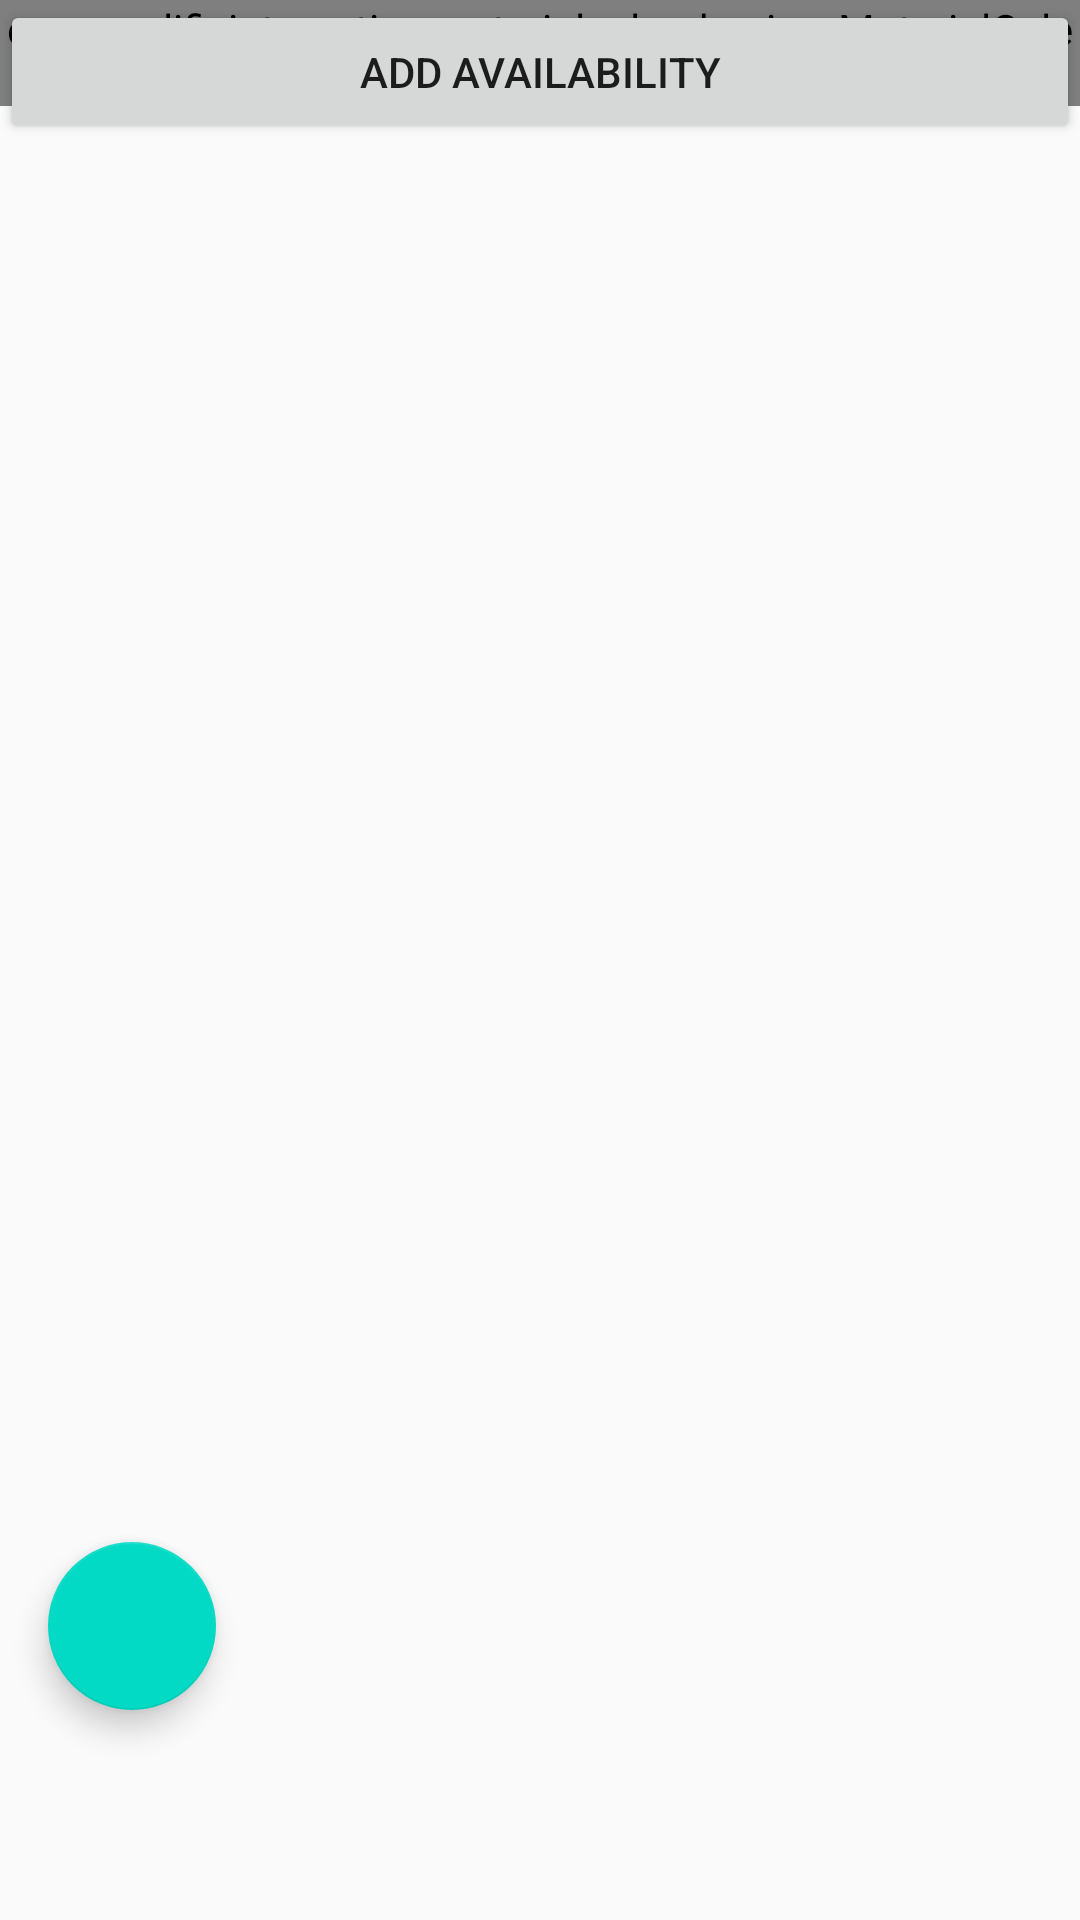

Layout XML and referenced resources for this Android screen:
<!-- AndroidManifest.xml: application theme AppTheme.NoActionBar -->
<!-- res/layout/fragment_splash.xml -->
<android.support.design.widget.CoordinatorLayout xmlns:android="http://schemas.android.com/apk/res/android"
    xmlns:app="http://schemas.android.com/apk/res-auto"
    xmlns:tools="http://schemas.android.com/tools"
    android:layout_width="match_parent"
    android:layout_height="match_parent"
    android:orientation="vertical"
    tools:context="com.example.company.sabborah.views.SplashFragment">

    <Button
        android:id="@+id/addAvailability"
        android:layout_width="match_parent"
        android:layout_height="wrap_content"
        android:text="@string/addAvailability" />

    <com.prolificinteractive.materialcalendarview.MaterialCalendarView
        android:id="@+id/calendar"
        android:layout_width="match_parent"
        android:layout_height="wrap_content"
        android:layoutDirection="rtl"
        app:mcv_calendarMode="week"
        app:mcv_firstDayOfWeek="saturday"
        app:mcv_showOtherDates="all"></com.prolificinteractive.materialcalendarview.MaterialCalendarView>

    <ProgressBar
        android:id="@+id/pb_loading"
        style="?android:attr/progressBarStyleLarge"
        android:layout_width="wrap_content"
        android:layout_height="wrap_content"
        android:layout_centerInParent="true"
        android:layout_gravity="center"
        android:indeterminate="true"
        android:visibility="visible" />

    <ListView
        android:id="@+id/timeSlotLV"
        android:layout_width="match_parent"
        android:layout_height="wrap_content"
        android:layout_marginTop="150dp"></ListView>

    <android.support.design.widget.FloatingActionButton
        android:id="@+id/fab"
        android:layout_width="wrap_content"
        android:layout_height="wrap_content"
        android:layout_gravity="bottom|start"
        android:layout_marginBottom="70dp"
        android:layout_marginLeft="16dp"
        android:tooltipText="@string/addSubject"
        app:elevation="6dp"
        app:pressedTranslationZ="12dp" />
</android.support.design.widget.CoordinatorLayout>
<!-- resources referenced by this layout -->
<resources>
  <string name="addAvailability">Add Availability</string>
  <string name="addSubject">Add Subject</string>
  <style name="AppTheme.NoActionBar">
          <item name="windowActionBar">false</item>
          <item name="windowNoTitle">true</item>
      </style>
</resources>
